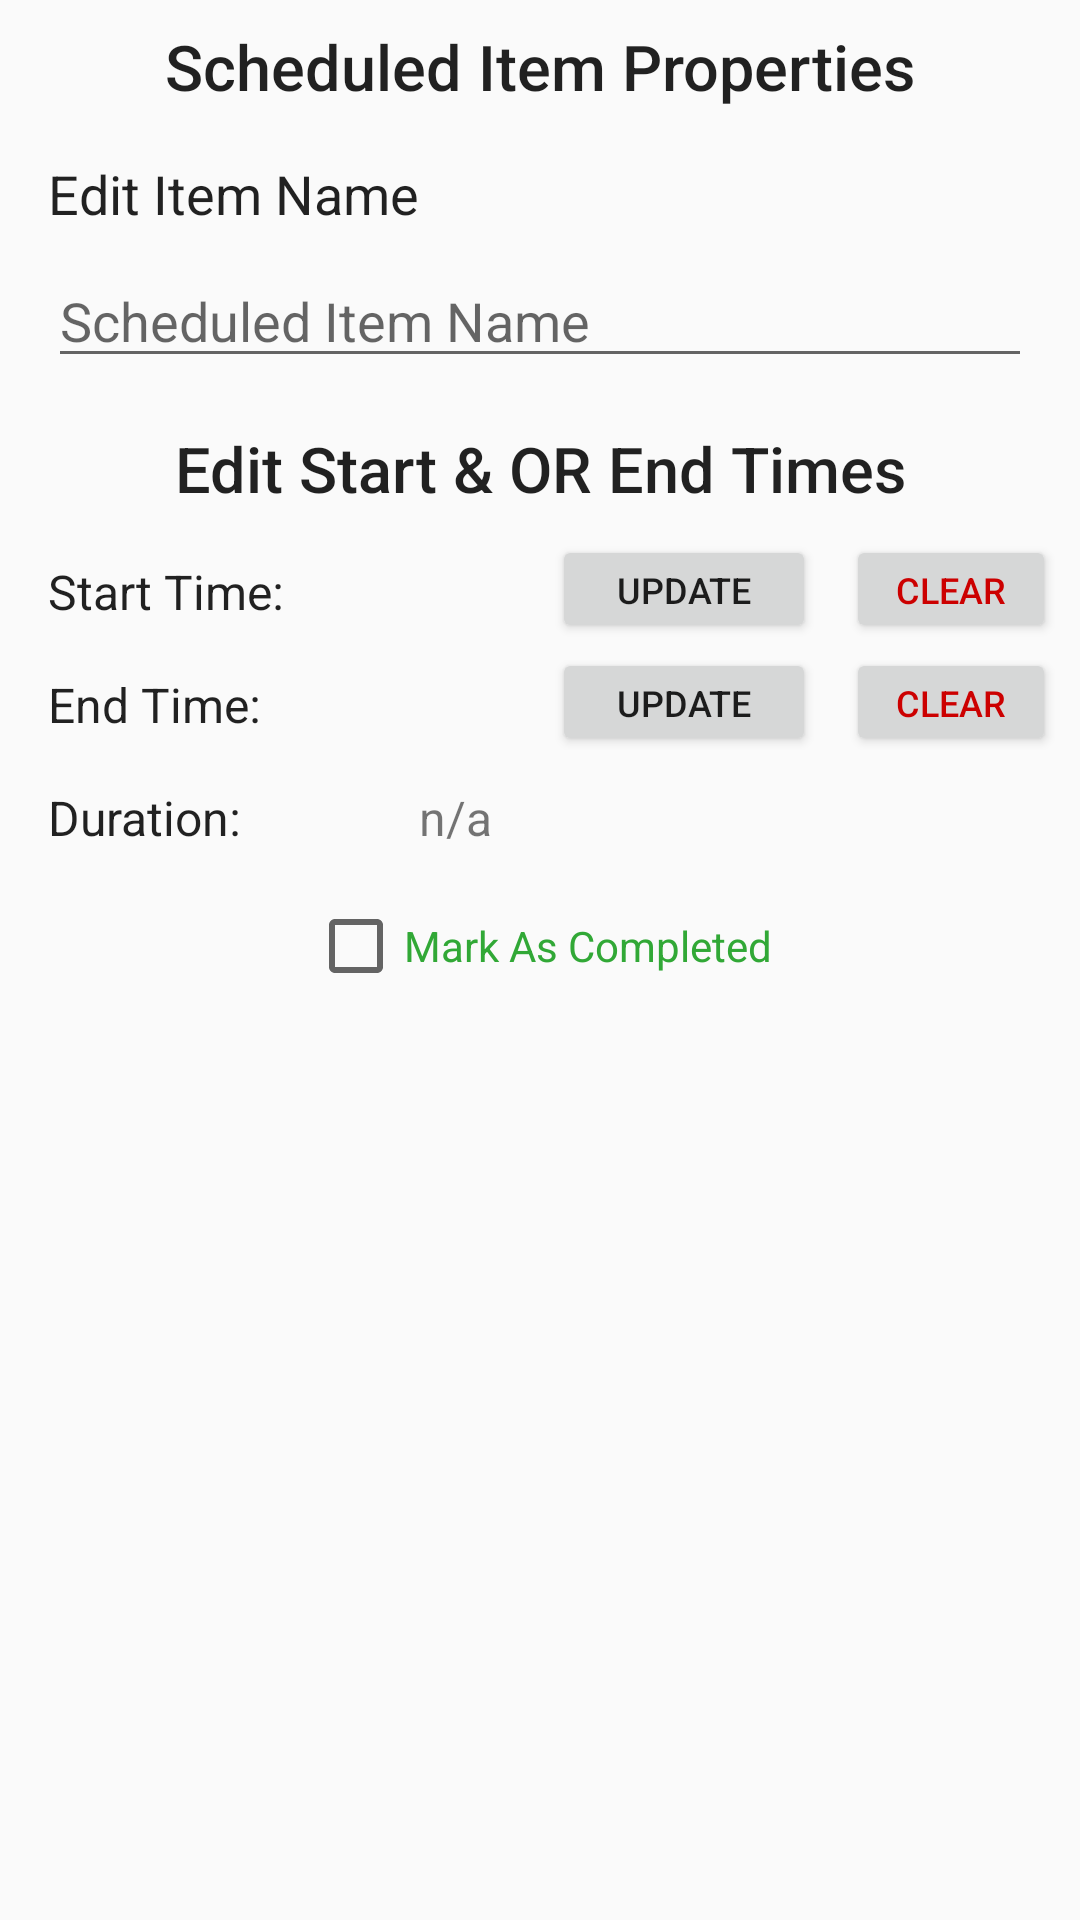

Here is an Android app screen rendered from its layout file. Give the layout XML and the strings, colors and styles it references.
<!-- AndroidManifest.xml: application theme AppTheme -->
<!-- res/layout/scheduled_item_properties_dialog.xml -->
<android.support.constraint.ConstraintLayout xmlns:android="http://schemas.android.com/apk/res/android"
    xmlns:app="http://schemas.android.com/apk/res-auto"
    xmlns:tools="http://schemas.android.com/tools"
    android:id="@+id/constraintlayout_edit_item_properties"
    android:layout_width="wrap_content"
    android:layout_height="wrap_content"
    android:orientation="vertical">

    <TextView
        android:id="@+id/text_scheduled_item_properties_heading"
        android:layout_width="wrap_content"
        android:layout_height="wrap_content"
        android:layout_marginStart="16dp"
        android:layout_marginLeft="16dp"
        android:layout_marginTop="8dp"
        android:layout_marginEnd="16dp"
        android:layout_marginRight="16dp"
        android:text="@string/scheduled_item_properties"
        android:textAppearance="@style/TextAppearance.AppCompat.Body2"
        android:textSize="21sp"
        android:typeface="normal"
        app:layout_constraintEnd_toEndOf="parent"
        app:layout_constraintStart_toStartOf="parent"
        app:layout_constraintTop_toTopOf="parent" />

    <TextView
        android:id="@+id/text_edit_item_name"
        android:layout_width="wrap_content"
        android:layout_height="wrap_content"
        android:layout_marginTop="16dp"
        android:text="@string/edit_item_name"
        android:textAppearance="@style/TextAppearance.AppCompat.Body1"
        android:textSize="18sp"
        app:layout_constraintStart_toStartOf="@+id/edit_scheduled_item_name"
        app:layout_constraintTop_toBottomOf="@+id/text_scheduled_item_properties_heading" />

    <EditText
        android:id="@+id/edit_scheduled_item_name"
        android:layout_width="0dp"
        android:layout_height="wrap_content"
        android:layout_marginStart="16dp"
        android:layout_marginLeft="16dp"
        android:layout_marginTop="8dp"
        android:layout_marginEnd="16dp"
        android:layout_marginRight="16dp"
        android:ems="10"
        android:hint="@string/scheduled_item_name"
        android:importantForAutofill="no"
        android:inputType="text"
        app:layout_constraintEnd_toEndOf="parent"
        app:layout_constraintHorizontal_bias="0.0"
        app:layout_constraintStart_toStartOf="parent"
        app:layout_constraintTop_toBottomOf="@+id/text_edit_item_name"
        tools:targetApi="o" />

    <TextView
        android:id="@+id/text_edit_start_end_time_heading"
        android:layout_width="wrap_content"
        android:layout_height="wrap_content"
        android:layout_marginStart="16dp"
        android:layout_marginLeft="16dp"
        android:layout_marginTop="16dp"
        android:layout_marginEnd="16dp"
        android:layout_marginRight="16dp"
        android:text="@string/edit_start_and_or_end_times"
        android:textAppearance="@style/TextAppearance.AppCompat.Body2"
        android:textSize="21sp"
        android:typeface="normal"
        app:layout_constraintEnd_toEndOf="parent"
        app:layout_constraintStart_toStartOf="parent"
        app:layout_constraintTop_toBottomOf="@+id/edit_scheduled_item_name"/>

    <TextView
        android:id="@+id/text_start_time_heading"
        android:layout_width="wrap_content"
        android:layout_height="wrap_content"
        android:layout_marginStart="16dp"
        android:layout_marginLeft="16dp"
        android:layout_marginTop="16dp"
        android:text="@string/start_time"
        android:textAppearance="@style/TextAppearance.AppCompat.Body1"
        android:textSize="16sp"
        app:layout_constraintStart_toStartOf="parent"
        app:layout_constraintTop_toBottomOf="@+id/text_edit_start_end_time_heading" />

    <Button
        android:id="@+id/button_start_time"
        android:layout_width="wrap_content"
        android:layout_height="36dp"
        android:layout_marginTop="8dp"
        android:layout_marginEnd="10dp"
        android:layout_marginRight="10dp"
        android:text="@string/update"
        android:textSize="12sp"
        app:layout_constraintEnd_toStartOf="@+id/button_clear_start_time"
        app:layout_constraintTop_toBottomOf="@+id/text_edit_start_end_time_heading" />

    <TextView
        android:id="@+id/text_end_time_heading"
        android:layout_width="wrap_content"
        android:layout_height="wrap_content"
        android:layout_marginStart="16dp"
        android:layout_marginLeft="16dp"
        android:layout_marginTop="16dp"
        android:layout_marginBottom="8dp"
        android:text="@string/end_time"
        android:textAppearance="@style/TextAppearance.AppCompat.Body1"
        android:textSize="16sp"
        app:layout_constraintBottom_toBottomOf="@+id/button_end_time"
        app:layout_constraintLeft_toLeftOf="parent"
        app:layout_constraintStart_toStartOf="parent"
        app:layout_constraintTop_toBottomOf="@+id/text_start_time_heading"
        app:layout_constraintVertical_bias="0.0" />

    <TextView
        android:id="@+id/text_item_duration_heading"
        android:layout_width="wrap_content"
        android:layout_height="wrap_content"
        android:layout_marginStart="16dp"
        android:layout_marginLeft="16dp"
        android:layout_marginTop="16dp"
        android:text="@string/duration"
        android:textAppearance="@style/TextAppearance.AppCompat.Body1"
        android:textSize="16sp"
        android:textStyle="normal"
        app:layout_constraintStart_toStartOf="parent"
        app:layout_constraintTop_toBottomOf="@+id/text_end_time_heading" />

    <Button
        android:id="@+id/button_end_time"
        android:layout_width="wrap_content"
        android:layout_height="36dp"
        android:layout_marginStart="8dp"
        android:layout_marginLeft="8dp"
        android:layout_marginTop="8dp"
        android:text="@string/update"
        android:textSize="12sp"
        app:layout_constraintEnd_toEndOf="@+id/button_start_time"
        app:layout_constraintTop_toBottomOf="@+id/text_start_time_heading" />

    <TextView
        android:id="@+id/text_start_time"
        android:layout_width="wrap_content"
        android:layout_height="wrap_content"
        android:layout_marginStart="8dp"
        android:layout_marginLeft="8dp"
        android:layout_marginEnd="8dp"
        android:layout_marginRight="8dp"
        android:textAppearance="@style/TextAppearance.AppCompat.Body1"
        android:textSize="16sp"
        app:layout_constraintEnd_toStartOf="@+id/button_start_time"
        app:layout_constraintStart_toEndOf="@+id/text_start_time_heading"
        app:layout_constraintTop_toTopOf="@+id/text_start_time_heading" />

    <TextView
        android:id="@+id/text_end_time"
        android:layout_width="wrap_content"
        android:layout_height="wrap_content"
        android:textAppearance="@style/TextAppearance.AppCompat.Body1"
        android:textSize="16sp"
        app:layout_constraintEnd_toEndOf="@+id/text_start_time"
        app:layout_constraintStart_toStartOf="@+id/text_start_time"
        app:layout_constraintTop_toTopOf="@+id/text_end_time_heading" />

    <TextView
        android:id="@+id/text_item_duration"
        android:layout_width="wrap_content"
        android:layout_height="wrap_content"
        android:text="@string/n_a"
        android:textSize="16sp"
        app:layout_constraintStart_toStartOf="@+id/text_end_time"
        app:layout_constraintTop_toTopOf="@+id/text_item_duration_heading" />

    <CheckBox
        android:id="@+id/checkBox_mark_as_completed"
        android:layout_width="wrap_content"
        android:layout_height="wrap_content"
        android:layout_marginStart="16dp"
        android:layout_marginLeft="16dp"
        android:layout_marginTop="16dp"
        android:layout_marginEnd="16dp"
        android:layout_marginRight="16dp"
        android:text="@string/mark_as_completed"
        android:textColor="#31A836"
        app:layout_constraintEnd_toEndOf="parent"
        app:layout_constraintStart_toStartOf="parent"
        app:layout_constraintTop_toBottomOf="@+id/text_item_duration_heading" />

    <Button
        android:id="@+id/button_clear_start_time"
        android:layout_width="70dp"
        android:layout_height="36dp"
        android:text="@string/clear"
        android:textColor="@android:color/holo_red_dark"
        android:textSize="12sp"
        app:layout_constraintStart_toStartOf="@+id/button_clear_end_time"
        app:layout_constraintTop_toTopOf="@+id/button_start_time" />

    <Button
        android:id="@+id/button_clear_end_time"
        android:layout_width="70dp"
        android:layout_height="36dp"
        android:layout_marginEnd="8dp"
        android:textColor="@android:color/holo_red_dark"
        android:layout_marginRight="8dp"
        android:text="@string/clear"
        android:textSize="12sp"
        app:layout_constraintEnd_toEndOf="parent"
        app:layout_constraintTop_toTopOf="@+id/button_end_time" />

</android.support.constraint.ConstraintLayout>
<!-- resources referenced by this layout -->
<resources>
  <string name="clear">Clear</string>
  <string name="duration">Duration:</string>
  <string name="edit_item_name">Edit Item Name</string>
  <string name="edit_start_and_or_end_times">Edit Start &amp; OR End Times</string>
  <string name="end_time">End Time:</string>
  <string name="mark_as_completed">Mark As Completed</string>
  <string name="n_a">n/a</string>
  <string name="scheduled_item_name">Scheduled Item Name</string>
  <string name="scheduled_item_properties">Scheduled Item Properties</string>
  <string name="start_time">Start Time:</string>
  <string name="update">Update</string>
  <style name="AppTheme" parent="Theme.AppCompat.Light.DarkActionBar">
          
          <item name="colorPrimary">@color/colorPrimary</item>
          <item name="colorPrimaryDark">@color/colorPrimaryDark</item>
          <item name="colorAccent">@color/colorAccent</item>
      </style>
  <color name="colorPrimary">#008577</color>
  <color name="colorPrimaryDark">#00574B</color>
  <color name="colorAccent">#D81B60</color>
</resources>
